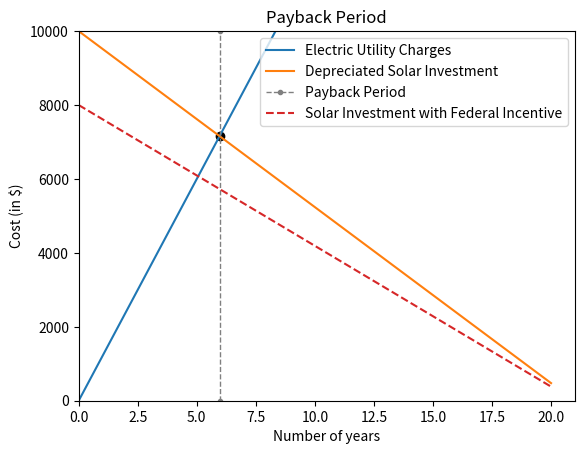

This chart was generated by the following Python code:
# line.py
# Authors - Jonika Rathi, Shubhang Seth
# This is the program utility used to plot the payback period graph for solar investment vs electric utility charges
# This file is imported by main.py

# This program uses matplotlib to plot the graph and save it
import matplotlib.pyplot as plt


# This function is used to plot the graph of cost vs savings
# It takes a parameter for federal incentives which is used to further increase savings
def plot(cost, savings, fed_incentive):
    # Let's plot for 20 years
    t = [i for i in range(21)]

    # We get the saving(or depreciated value) for the solar investment per year.
    annual_saving = abs(savings/len(t))

    # Subsequently keep decreasing the depreciated cost per year
    y_savings = [savings - (i * annual_saving) for i in t]
    # And add the electric utility cost per year
    y_cost = [cost * i for i in t]

    # plot the data
    fig = plt.figure()
    ax = fig.add_subplot()
    ax.plot(t, y_cost, color='tab:blue', label='Electric Utility Charges')
    ax.plot(t, y_savings, color='tab:orange', label='Depreciated Solar Investment')

    # # set the limits
    ax.set_xlim([0, len(t)])
    ax.set_ylim([0, savings])

    # Intersection point
    # The point where your electric charges go beyond your solar depreciated cost is when it starts turning into savings
    # Also called payback period
    xi = savings / (annual_saving + cost)
    yi = savings - annual_saving * xi
    # print(xi, yi)
    plt.axvline(xi, color='gray', linewidth='1', linestyle='--', marker='.', label='Payback Period')
    plt.scatter(xi, yi, color='black')

    # Let's see the effects of incentive
    savings = savings * (1 - fed_incentive/100)
    annual_saving = abs(savings / len(t))
    y_savings = [savings - (i * annual_saving) for i in t]
    ax.plot(t, y_savings, color='tab:red', label='Solar Investment with Federal Incentive', linestyle='--')

    ax.set_title('Payback Period')
    plt.xlabel('Number of years')
    plt.ylabel('Cost (in $)')

    # display the plot
    plt.legend(loc="upper right")
    # plt.show()
    fig.savefig('payback.png', dpi=fig.dpi)
    return 'payback.png', xi


# This is for testing purpose only
if __name__ == '__main__':
    plot(1200, 10000, 20.0)
